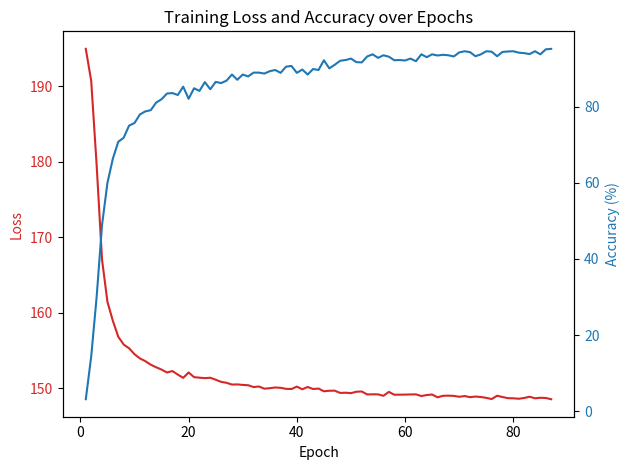

Recreate this plot in Python.
import matplotlib.pyplot as plt

data = [
    (194.92, 3.12),
    (190.67, 14.37),
    (179.58, 29.94),
    (167.01, 48.94),
    (161.42, 60.00),
    (158.91, 66.38),
    (156.80, 70.81),
    (155.77, 71.88),
    (155.27, 75.06),
    (154.49, 75.75),
    (153.93, 78.00),
    (153.57, 78.81),
    (153.10, 79.12),
    (152.76, 81.12),
    (152.45, 82.00),
    (152.07, 83.50),
    (152.26, 83.62),
    (151.79, 83.12),
    (151.36, 85.31),
    (152.07, 82.12),
    (151.45, 84.88),
    (151.38, 84.19),
    (151.32, 86.50),
    (151.37, 84.62),
    (151.11, 86.56),
    (150.83, 86.25),
    (150.70, 86.88),
    (150.47, 88.50),
    (150.49, 87.12),
    (150.42, 88.50),
    (150.38, 88.00),
    (150.14, 89.00),
    (150.21, 89.00),
    (149.92, 88.75),
    (149.99, 89.38),
    (150.08, 89.69),
    (150.04, 88.94),
    (149.90, 90.56),
    (149.88, 90.75),
    (150.20, 88.94),
    (149.84, 89.81),
    (150.15, 88.50),
    (149.88, 89.94),
    (149.94, 89.69),
    (149.58, 92.25),
    (149.65, 90.12),
    (149.66, 91.06),
    (149.36, 92.12),
    (149.39, 92.31),
    (149.33, 92.69),
    (149.52, 91.75),
    (149.55, 91.69),
    (149.16, 93.25),
    (149.18, 93.81),
    (149.17, 92.88),
    (148.98, 93.56),
    (149.50, 93.19),
    (149.12, 92.25),
    (149.13, 92.31),
    (149.14, 92.19),
    (149.16, 92.69),
    (149.17, 92.00),
    (148.95, 93.81),
    (149.08, 93.06),
    (149.15, 93.81),
    (148.78, 93.50),
    (148.98, 93.69),
    (149.00, 93.56),
    (148.97, 93.25),
    (148.85, 94.31),
    (148.95, 94.62),
    (148.80, 94.38),
    (148.88, 93.31),
    (148.82, 93.81),
    (148.71, 94.62),
    (148.55, 94.50),
    (148.99, 93.31),
    (148.82, 94.44),
    (148.67, 94.56),
    (148.65, 94.62),
    (148.59, 94.25),
    (148.69, 94.12),
    (148.86, 93.88),
    (148.65, 94.62),
    (148.72, 93.81),
    (148.69, 95.12),
    (148.53, 95.25),
]

epochs = list(range(1, 88))
losses, accuracies = zip(*data)

losses = list(losses)
accuracies = list(accuracies)

fig, ax1 = plt.subplots()

# Plot loss on the left y-axis
ax1.set_xlabel('Epoch')
ax1.set_ylabel('Loss', color='tab:red')
ax1.plot(epochs, losses, color='tab:red', label='Loss')
ax1.tick_params(axis='y', labelcolor='tab:red')

# Create a second y-axis for accuracy
ax2 = ax1.twinx()
ax2.set_ylabel('Accuracy (%)', color='tab:blue')
ax2.plot(epochs, accuracies, color='tab:blue', label='Accuracy')
ax2.tick_params(axis='y', labelcolor='tab:blue')

# Title and layout
plt.title('Training Loss and Accuracy over Epochs')
fig.tight_layout()

# Show the plot
plt.show()